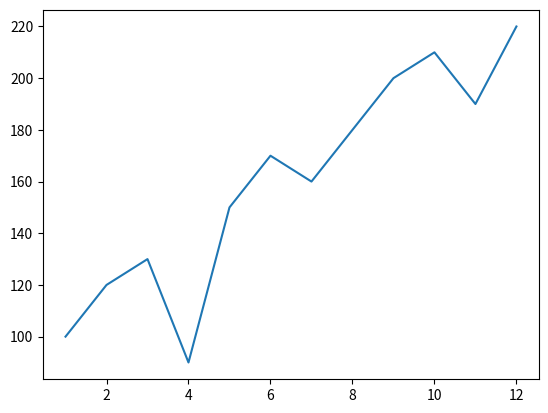
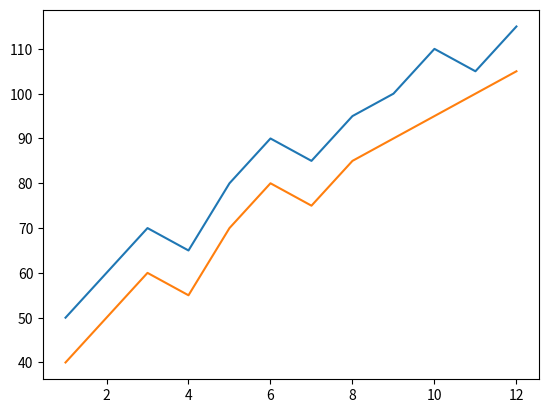
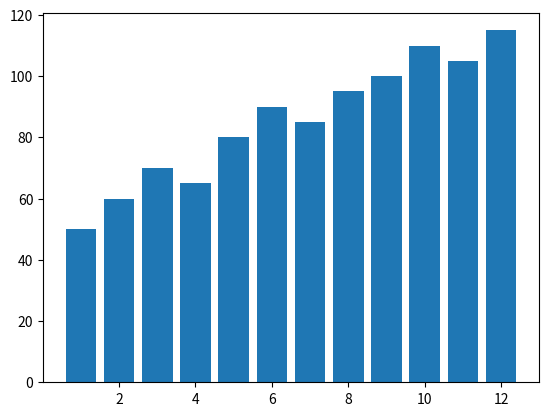
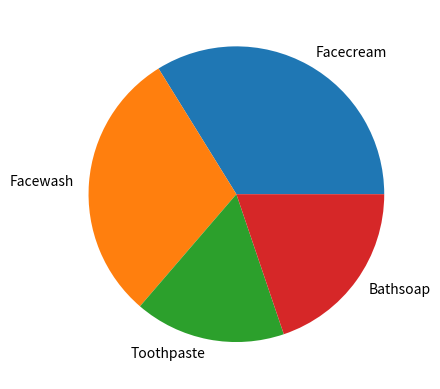

Reproduce these figures in Python, in order.
import matplotlib.pyplot as plt

months = [1,2,3,4,5,6,7,8,9,10,11,12]
profit = [100,120,130,90,150,170,160,180,200,210,190,220]

plt.plot(months, profit)
plt.show()

facecream = [50,60,70,65,80,90,85,95,100,110,105,115]
facewash = [40,50,60,55,70,80,75,85,90,95,100,105]

plt.plot(months, facecream)
plt.plot(months, facewash)
plt.show()

plt.bar(months, facecream)
plt.show()

products = ['Facecream','Facewash','Toothpaste','Bathsoap']
sales = [sum(facecream), sum(facewash), 500, 600]

plt.pie(sales, labels=products)
plt.show()
